Run: headless pygame with SDL's dummy video driver; simulated clock (each Clock.tick advances the game by its frame time, no real sleeping); random seed 0; keys injected as events and as key.get_pressed() state; no mouse input.
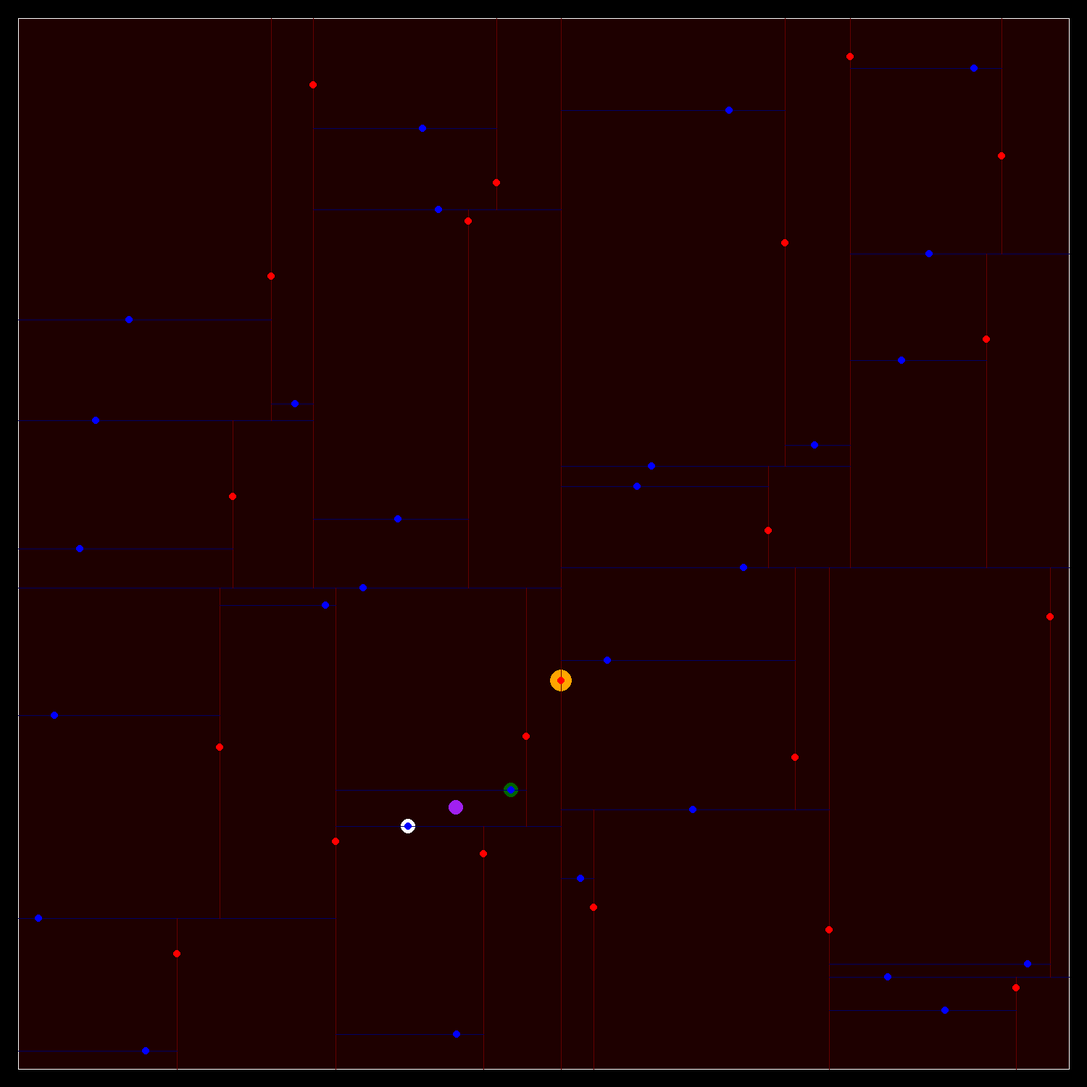
Frame 1 of 4 · flips 1–60 · no input
Frame 2 of 4 · flips 61–180 · tapped SPACE, RETURN · held RIGHT (→), D · screen unchanged from frame 1, image omitted
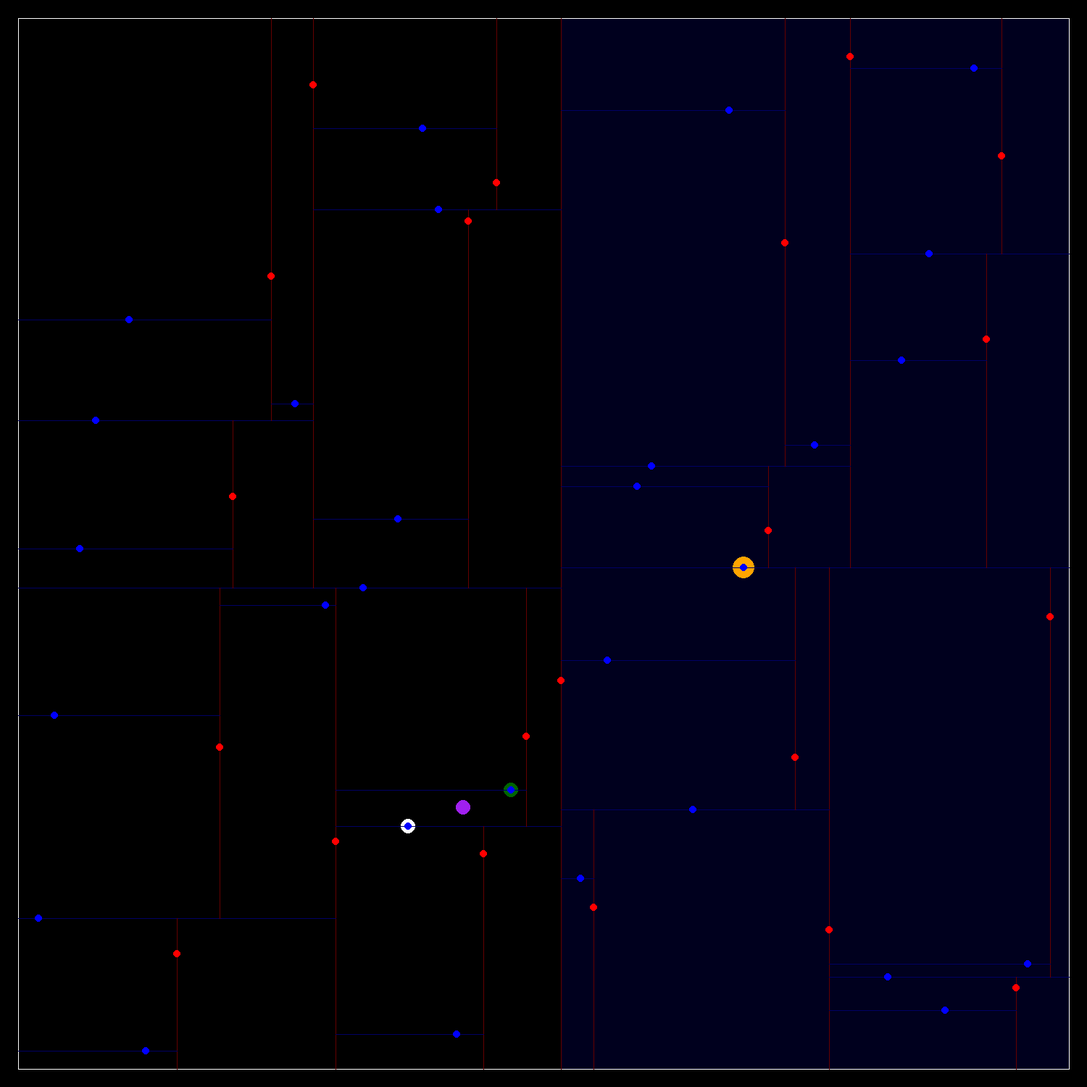
Frame 3 of 4 · flips 181–300 · held DOWN (↓), S
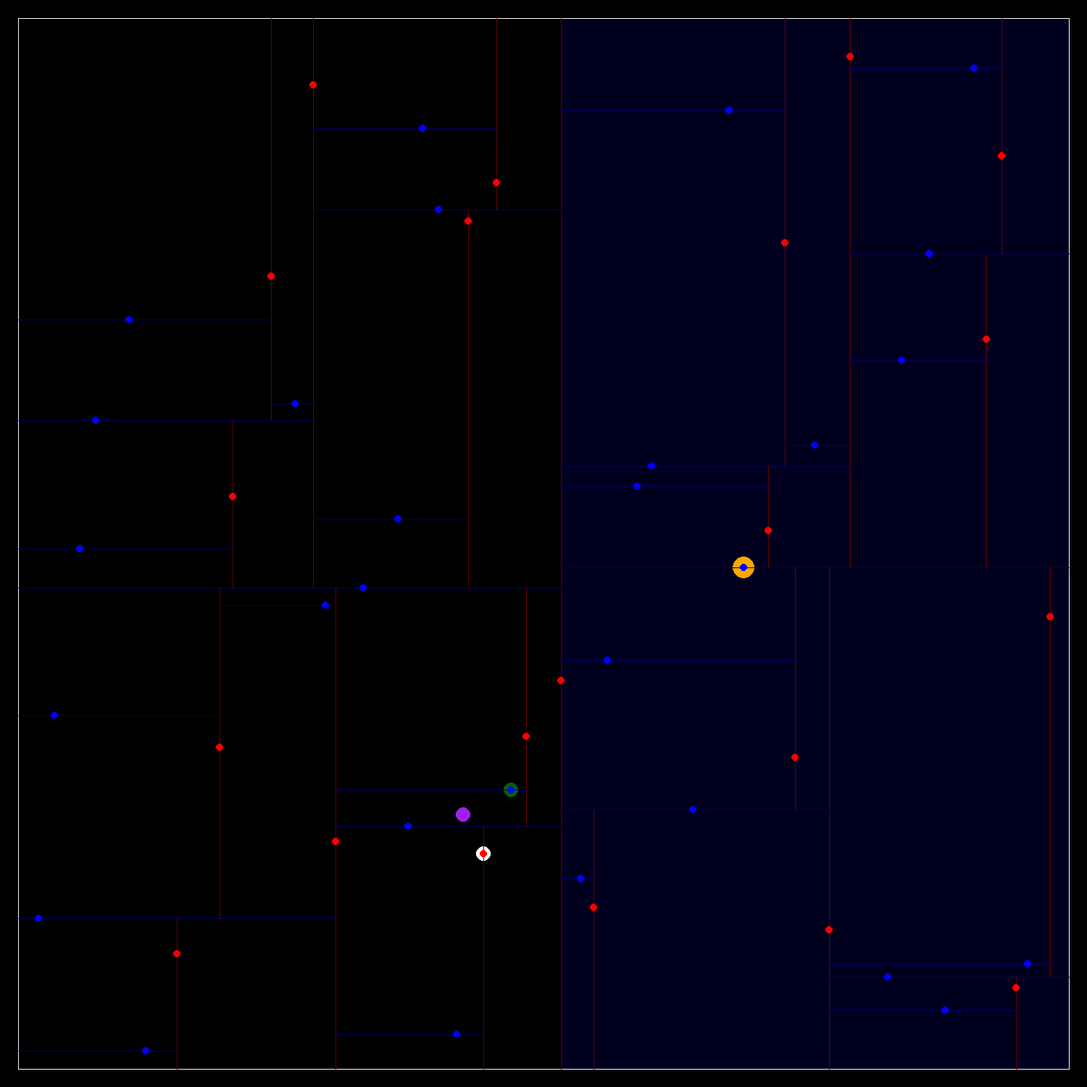
Frame 4 of 4 · flips 301–420 · held LEFT (←), A, UP (↑), W

The pygame program that drew these frames:

import random

import pygame

WIDTH = 1500
HEIGHT = 1500
MARGIN = 25

X_RANGE = (2 * MARGIN, WIDTH - 2 * MARGIN)
Y_RANGE = (2 * MARGIN, HEIGHT - 2 * MARGIN)
MOVE = 10


def main():
    pygame.init()
    screen = pygame.display.set_mode((WIDTH, HEIGHT))

    running = 1

    points = make_points()
    make_target = lambda: (
        random.randint(*X_RANGE),
        random.randint(*Y_RANGE),
    )
    target = make_target()

    kd_tree = make_kd_tree(points)
    state = {
        "kd_tree": kd_tree,
        "target": target,
        "root": kd_tree,
        "stack": [],
        "leaf": find_leaf(kd_tree, target),
        "closest": find_closest(kd_tree, target),
    }

    while running:
        for event in pygame.event.get():
            if event.type == pygame.QUIT:
                running = 0
            elif event.type == pygame.KEYUP:
                if event.key == pygame.K_LEFT:
                    if state["root"][0] is not None:
                        state["stack"].append(state["root"])
                        state["root"] = state["root"][0]
                elif event.key == pygame.K_RIGHT:
                    if state["root"][2] is not None:
                        state["stack"].append(state["root"])
                        state["root"] = state["root"][2]
                elif event.key == pygame.K_UP:
                    if len(state["stack"]) > 0:
                        state["root"] = state["stack"].pop()
                elif event.key == pygame.K_r:
                    points = make_points()
                    kd_tree = make_kd_tree(points)
                    assert kd_tree is not None
                    state["root"] = kd_tree
                    state["kd_tree"] = kd_tree
                    state["stack"] = []
                    state["leaf"] = find_leaf(kd_tree, target)
                    state["closest"] = find_closest(kd_tree, target)
                elif event.key == pygame.K_t:
                    target = make_target()
                    state["target"] = target
                    state["leaf"] = find_leaf(kd_tree, target)
                    state["closest"] = find_closest(kd_tree, target)
                elif event.key == pygame.K_w:
                    target = state["target"]
                    if target[1] > Y_RANGE[0]:
                        state["target"] = (target[0], target[1] - MOVE)
                        state["leaf"] = find_leaf(kd_tree, target)
                        state["closest"] = find_closest(kd_tree, target)
                elif event.key == pygame.K_s:
                    target = state["target"]
                    if target[1] < Y_RANGE[1]:
                        state["target"] = (target[0], target[1] + MOVE)
                        state["leaf"] = find_leaf(kd_tree, target)
                        state["closest"] = find_closest(kd_tree, target)
                elif event.key == pygame.K_a:
                    target = state["target"]
                    if target[0] > X_RANGE[0]:
                        state["target"] = (target[0] - MOVE, target[1])
                        state["leaf"] = find_leaf(kd_tree, target)
                        state["closest"] = find_closest(kd_tree, target)
                elif event.key == pygame.K_d:
                    target = state["target"]
                    if target[0] < X_RANGE[1]:
                        state["target"] = (target[0] + MOVE, target[1])
                        state["leaf"] = find_leaf(kd_tree, target)
                        state["closest"] = find_closest(kd_tree, target)

        draw(screen, state)
        pygame.display.flip()

    pygame.quit()


def make_points():
    points = []
    N = 50
    while len(points) < N:
        too_close = False
        threshold = ((min(WIDTH, HEIGHT) - 4 * MARGIN) // N) / 2
        x = random.randint(*X_RANGE)
        y = random.randint(*Y_RANGE)
        for point in points:
            if abs(point[0] - x) < threshold:
                too_close = True
                break
            if abs(point[1] - y) < threshold:
                too_close = True
                break

        if too_close:
            continue
        points.append((x, y))
    return points


def make_kd_tree(points, depth=0):
    if len(points) == 0:
        return None
    axis = depth % 2
    sorted_points = sort_by_axis(points, axis)
    median_idx = len(sorted_points) // 2
    median = sorted_points[median_idx]
    left_items = sorted_points[:median_idx]
    right_items = sorted_points[median_idx + 1 :]

    return (
        make_kd_tree(left_items, depth + 1),
        median,
        make_kd_tree(right_items, depth + 1),
    )


def find_leaf(root, target, depth=0):
    axis = depth % 2
    left, value, right = root

    if value == target:
        return value

    if target[axis] < value[axis]:
        if left is None:
            return value
        return find_leaf(left, target, depth + 1)
    else:
        if right is None:
            return value
        return find_leaf(right, target, depth + 1)


def find_closest(root, target, depth=0):
    axis = depth % 2
    left, value, right = root

    if value == target:
        return value

    closest = value
    if target[axis] < value[axis]:
        if left is not None:
            ret = find_closest(left, target, depth + 1)
            if distance(ret, target) < distance(closest, target):
                closest = ret
        if right is not None and (target[axis] - closest[axis]) ** 2 < distance(
            closest, target
        ):
            ret = find_closest(right, target, depth + 1)
            if distance(ret, target) < distance(closest, target):
                closest = ret
    else:
        if right is not None:
            ret = find_closest(right, target, depth + 1)
            if distance(ret, target) < distance(closest, target):
                closest = ret
        if left is not None and (target[axis] - closest[axis]) ** 2 < distance(
            closest, target
        ):
            ret = find_closest(left, target, depth + 1)
            if distance(ret, target) < distance(closest, target):
                closest = ret

    return closest


def distance(p1, p2):
    return (p1[0] - p2[0]) ** 2 + (p1[1] - p2[1]) ** 2


def sort_by_axis(l, axis):
    return list(sorted(l, key=lambda p: p[axis]))


def draw(screen: pygame.Surface, state):
    screen.fill((0, 0, 0))
    draw_base(
        state["kd_tree"],
        state["root"][1],
        screen,
        (MARGIN, WIDTH - MARGIN),
        (MARGIN, HEIGHT - MARGIN),
    )
    pygame.draw.lines(
        screen,
        "white",
        True,
        [
            (MARGIN, MARGIN),
            (WIDTH - MARGIN, MARGIN),
            (WIDTH - MARGIN, HEIGHT - MARGIN),
            (MARGIN, HEIGHT - MARGIN),
        ],
    )
    pygame.draw.circle(screen, "orange", state["root"][1], 15.0)
    pygame.draw.circle(screen, "purple", state["target"], 10.0)
    pygame.draw.circle(screen, "darkgreen", state["leaf"], 10.0)
    pygame.draw.circle(screen, "white", state["closest"], 10.0)
    draw_kd_tree(
        state["kd_tree"], screen, (MARGIN, WIDTH - MARGIN), (MARGIN, HEIGHT - MARGIN)
    )


def draw_kd_tree(root, screen: pygame.Surface, x_bounds, y_bounds, depth=0):
    if root == None:
        return
    axis = depth % 2
    left, value, right = root

    if axis == 0:
        pygame.draw.line(
            screen, (100, 0, 0), (value[0], y_bounds[0]), (value[0], y_bounds[1])
        )
    else:
        pygame.draw.line(
            screen, (0, 0, 100), (x_bounds[0], value[1]), (x_bounds[1], value[1])
        )

    color = "blue" if axis == 1 else "red"
    pygame.draw.circle(screen, color, value, 5.0)

    if axis == 0:
        left_x_bounds = (x_bounds[0], value[0])
        right_x_bounds = (value[0], x_bounds[1])
        left_y_bounds = y_bounds
        right_y_bounds = y_bounds
    else:
        left_x_bounds = x_bounds
        right_x_bounds = x_bounds
        left_y_bounds = (y_bounds[0], value[1])
        right_y_bounds = (value[1], y_bounds[1])

    draw_kd_tree(left, screen, left_x_bounds, left_y_bounds, depth + 1)
    draw_kd_tree(right, screen, right_x_bounds, right_y_bounds, depth + 1)


def draw_base(root, target, screen: pygame.Surface, x_bounds, y_bounds, depth=0):
    if root == None:
        return
    axis = depth % 2
    left, value, right = root

    color = (0, 0, 30) if axis == 1 else (30, 0, 0)
    if value[0] == target[0] and value[1] == target[1]:
        pygame.draw.rect(
            screen,
            color,
            pygame.Rect(
                x_bounds[0],
                y_bounds[0],
                x_bounds[1] - x_bounds[0],
                y_bounds[1] - y_bounds[0],
            ),
        )
        return

    if axis == 0:
        left_x_bounds = (x_bounds[0], value[0])
        right_x_bounds = (value[0], x_bounds[1])
        left_y_bounds = y_bounds
        right_y_bounds = y_bounds
    else:
        left_x_bounds = x_bounds
        right_x_bounds = x_bounds
        left_y_bounds = (y_bounds[0], value[1])
        right_y_bounds = (value[1], y_bounds[1])

    draw_base(left, target, screen, left_x_bounds, left_y_bounds, depth + 1)
    draw_base(right, target, screen, right_x_bounds, right_y_bounds, depth + 1)


if __name__ == "__main__":
    main()
